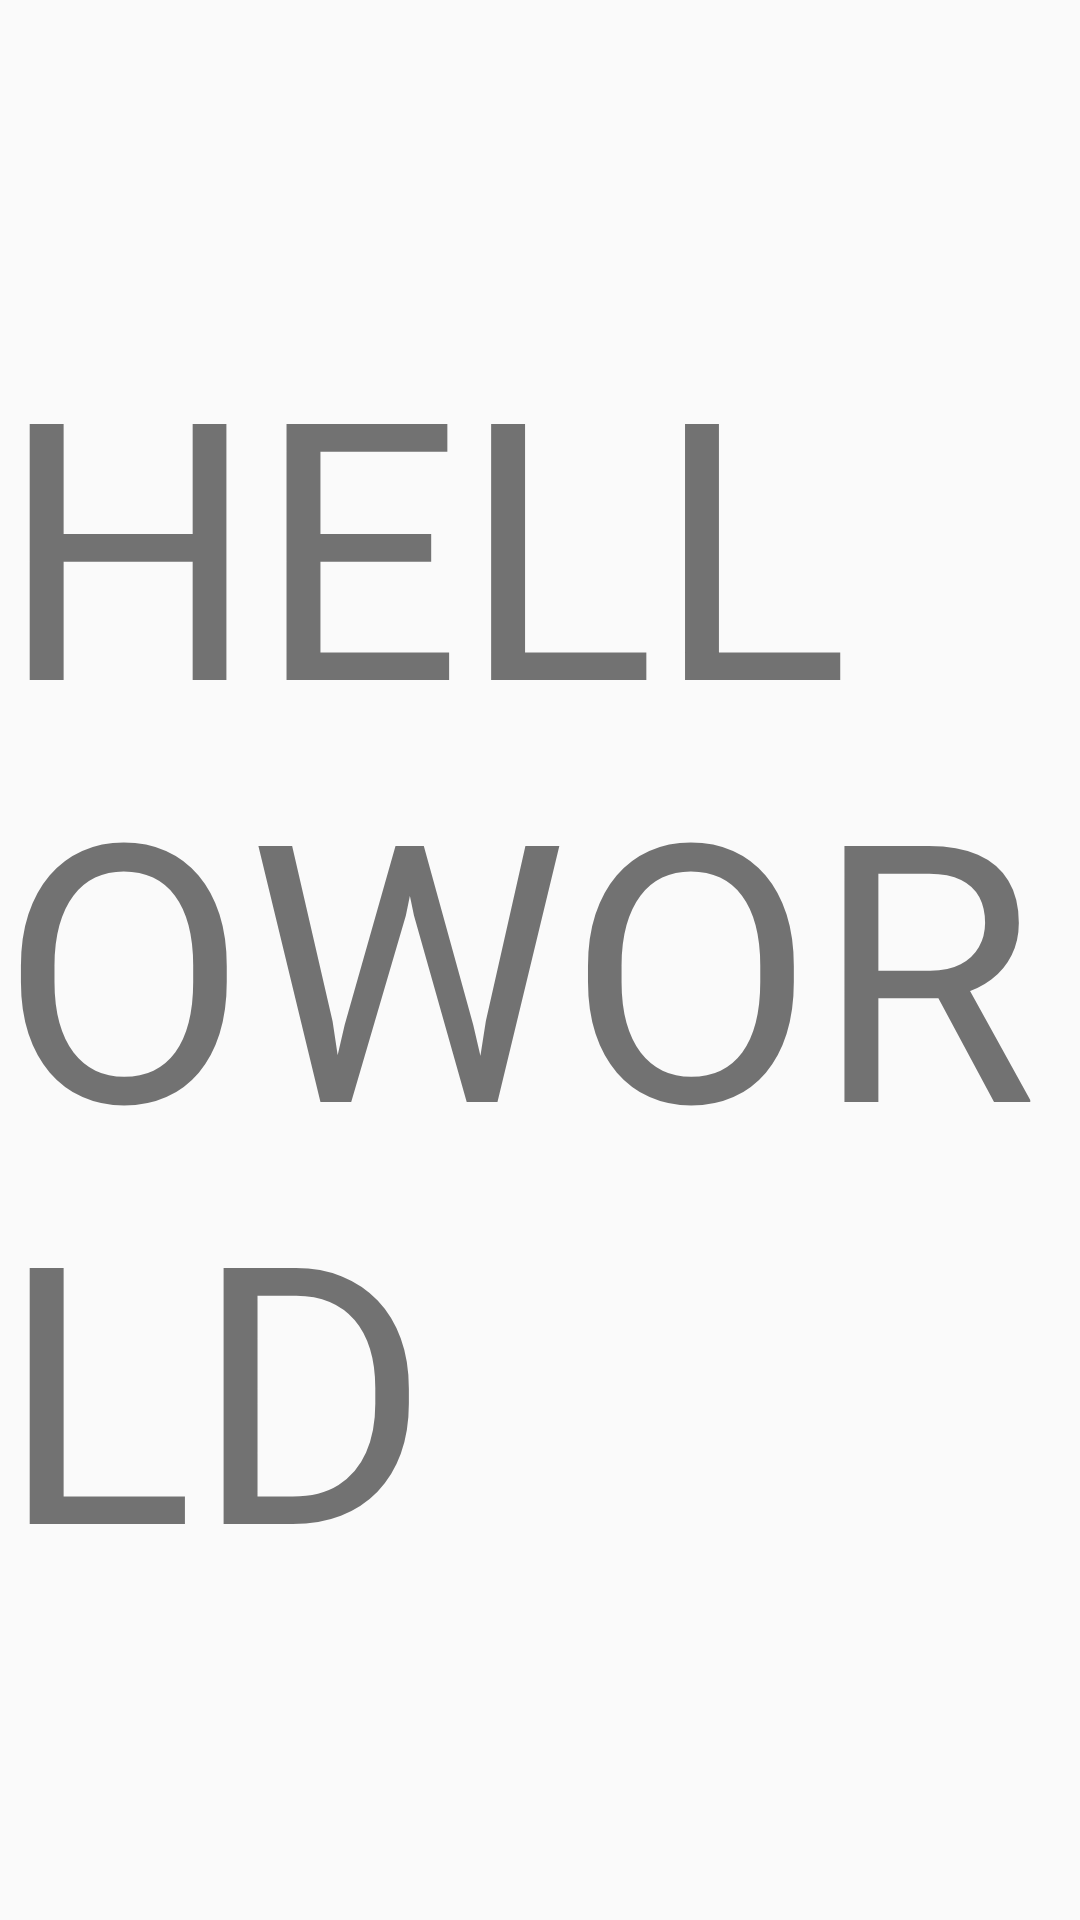

Android layout source for this screen:
<!-- AndroidManifest.xml: application theme AppTheme -->
<!-- res/layout/activity_main.xml -->
<?xml version="1.0" encoding="utf-8"?>
<androidx.constraintlayout.widget.ConstraintLayout xmlns:android="http://schemas.android.com/apk/res/android"
    xmlns:app="http://schemas.android.com/apk/res-auto"
    xmlns:tools="http://schemas.android.com/tools"
    android:layout_width="match_parent"
    android:layout_height="match_parent"
    tools:context=".MainActivity">

    <TextView
        android:layout_width="wrap_content"
        android:layout_height="wrap_content"
        android:text="@string/abc"
        app:layout_constraintBottom_toBottomOf="parent"
        app:layout_constraintLeft_toLeftOf="parent"
        app:layout_constraintRight_toRightOf="parent"
        app:layout_constraintTop_toTopOf="parent" />


</androidx.constraintlayout.widget.ConstraintLayout>
<!-- resources referenced by this layout -->
<resources>
  <string name="abc" translatable="false">HelloWorld</string>
  <style name="AppTheme" parent="Theme.AppCompat.Light.NoActionBar">
          
          <item name="colorPrimary">@color/doanDepTrai</item>
          <item name="colorPrimaryDark">@color/colorPrimaryDark</item>
          <item name="colorAccent">@color/colorAccent</item>
          <item name="textAllCaps">true</item>
          <item name="android:textSize">120dp</item>
      </style>
  <color name="doanDepTrai">#971010</color>
  <color name="colorPrimaryDark">#3700B3</color>
  <color name="colorAccent">#971010</color>
</resources>
